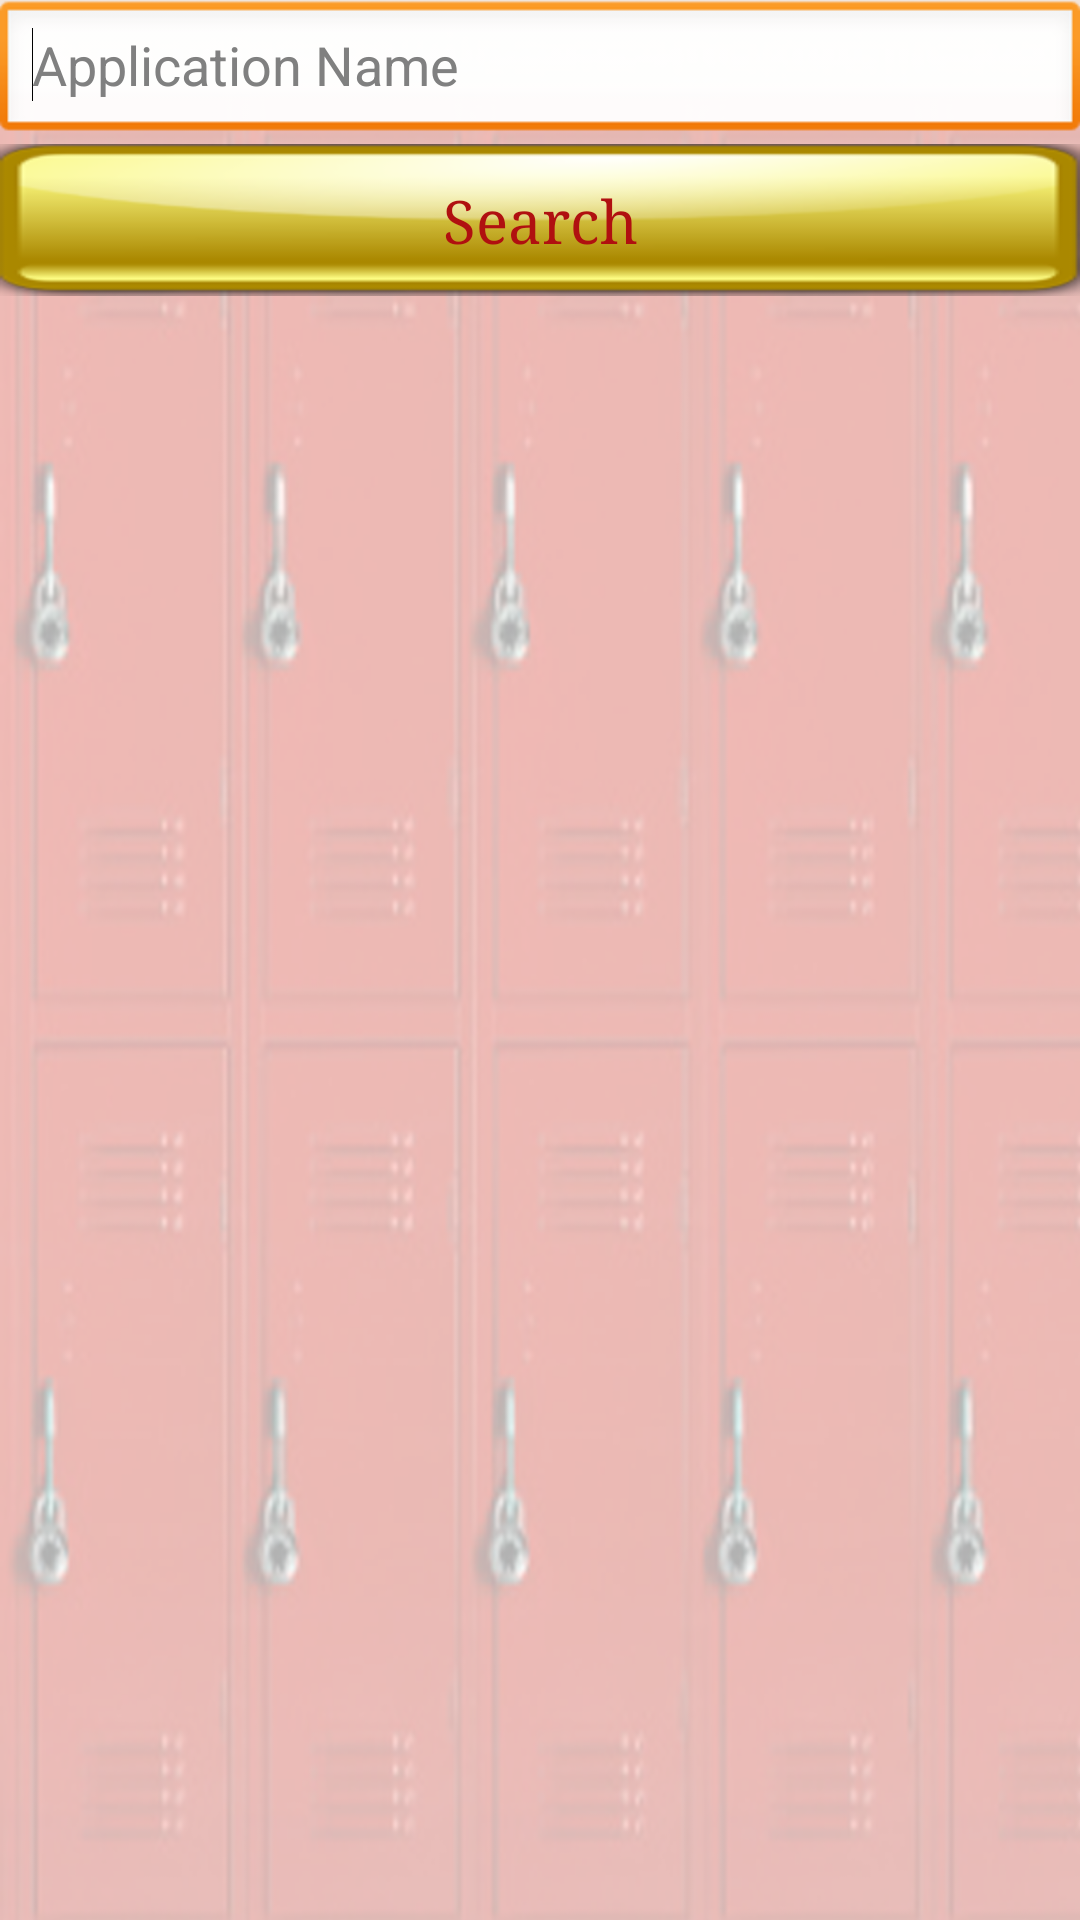

This screen was rendered from an Android layout file. Write that file and the resources it references.
<!-- AndroidManifest.xml: application theme AppTheme -->
<!-- res/layout/activity_search_pass.xml -->
<LinearLayout xmlns:android="http://schemas.android.com/apk/res/android"
    xmlns:tools="http://schemas.android.com/tools"
    android:id="@+id/LinearLayout1"
    android:layout_width="match_parent"
    android:layout_height="match_parent"
    android:background="@drawable/back"
    android:orientation="vertical" >

    <EditText
        android:id="@+id/editText1"
        android:layout_width="match_parent"
        android:layout_height="wrap_content"
        android:ems="10"
        android:hint="Application Name" >

        <requestFocus />
    </EditText><Button
        android:id="@+id/button1"
        style="@style/btn"
        android:layout_width="match_parent"
        android:layout_height="wrap_content"
        android:text="Search" />

    <ListView
        android:id="@+id/listView1"
        android:layout_width="match_parent"
        android:layout_height="wrap_content" >
    </ListView>

</LinearLayout>
<!-- resources referenced by this layout -->
<resources>
  <!-- drawable back: png bitmap (drawable-hdpi, 842280 bytes) -->
  <style name="btn" parent="android:Widget.Button">
          <item name="android:background">@drawable/back1</item>
          <item name="android:textColor">#b01010</item>
          <item name="android:textSize">20sp</item>
          <item name="android:typeface">serif</item>
      </style>
  <style name="AppTheme" parent="android:Theme.Light" />
  <!-- drawable back1: png bitmap (drawable-hdpi, 8589 bytes) -->
</resources>
